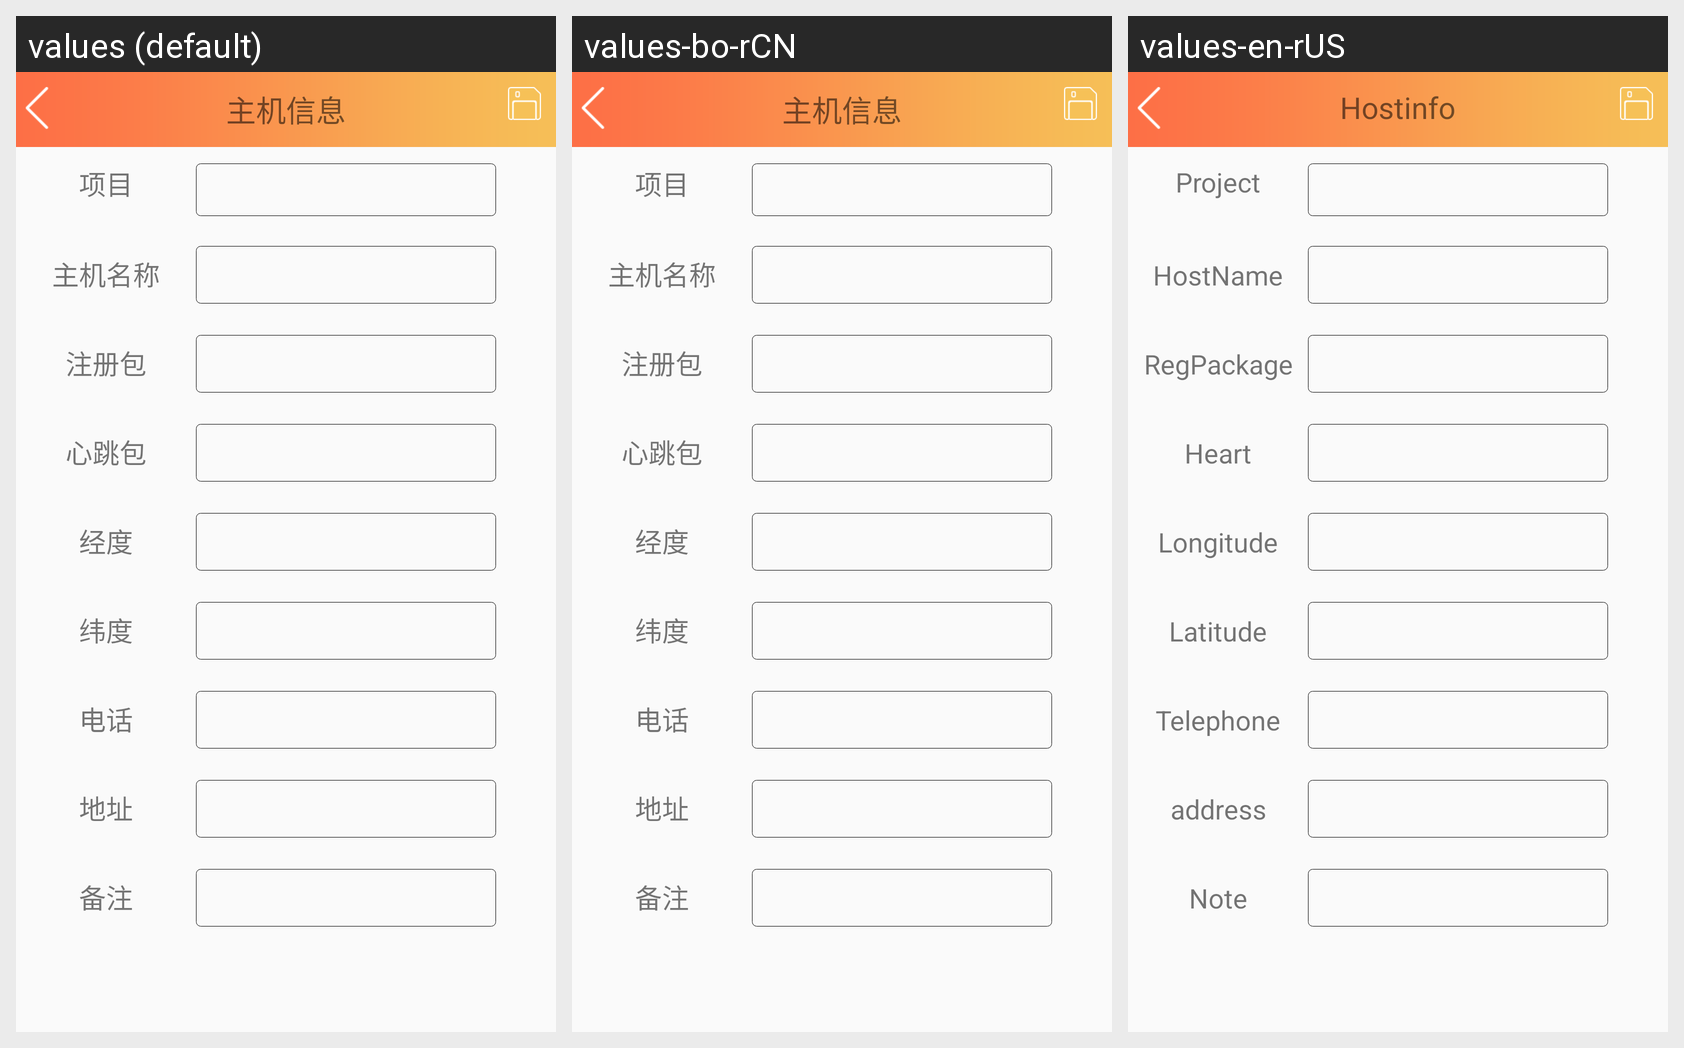

Locale-by-locale string values for the Android screen shown in this grid:
Android screen res/layout/activity_host_manage_info.xml rendered under 3 locales, left to right: values (default), values-bo-rCN, values-en-rUS. Device: Nexus 5 (rendered at 1080×1920; each locale shown at half size, 540×960, under a caption strip naming it); theme AppTheme.
Strings drawn on this screen, with the default value and each locale's value (text and hints the layout hard-codes, and strings that could not be matched under every locale, appear in the picture but are not listed):

hostinfo
  values: 主机信息
  values-bo-rCN: 主机信息
  values-en-rUS: Hostinfo

project
  values: 项目
  values-bo-rCN: 项目
  values-en-rUS: Project

HostName
  values: 主机名称
  values-bo-rCN: 主机名称
  values-en-rUS: HostName

RegPackage
  values: 注册包
  values-bo-rCN: 注册包
  values-en-rUS: RegPackage

Heart
  values: 心跳包
  values-bo-rCN: 心跳包
  values-en-rUS: Heart

longitude
  values: 经度
  values-bo-rCN: 经度
  values-en-rUS: Longitude

latitude
  values: 纬度
  values-bo-rCN: 纬度
  values-en-rUS: Latitude

Telephone
  values: 电话
  values-bo-rCN: 电话
  values-en-rUS: Telephone

address
  values: 地址
  values-bo-rCN: 地址
  values-en-rUS: address

note
  values: 备注
  values-bo-rCN: 备注
  values-en-rUS: Note
